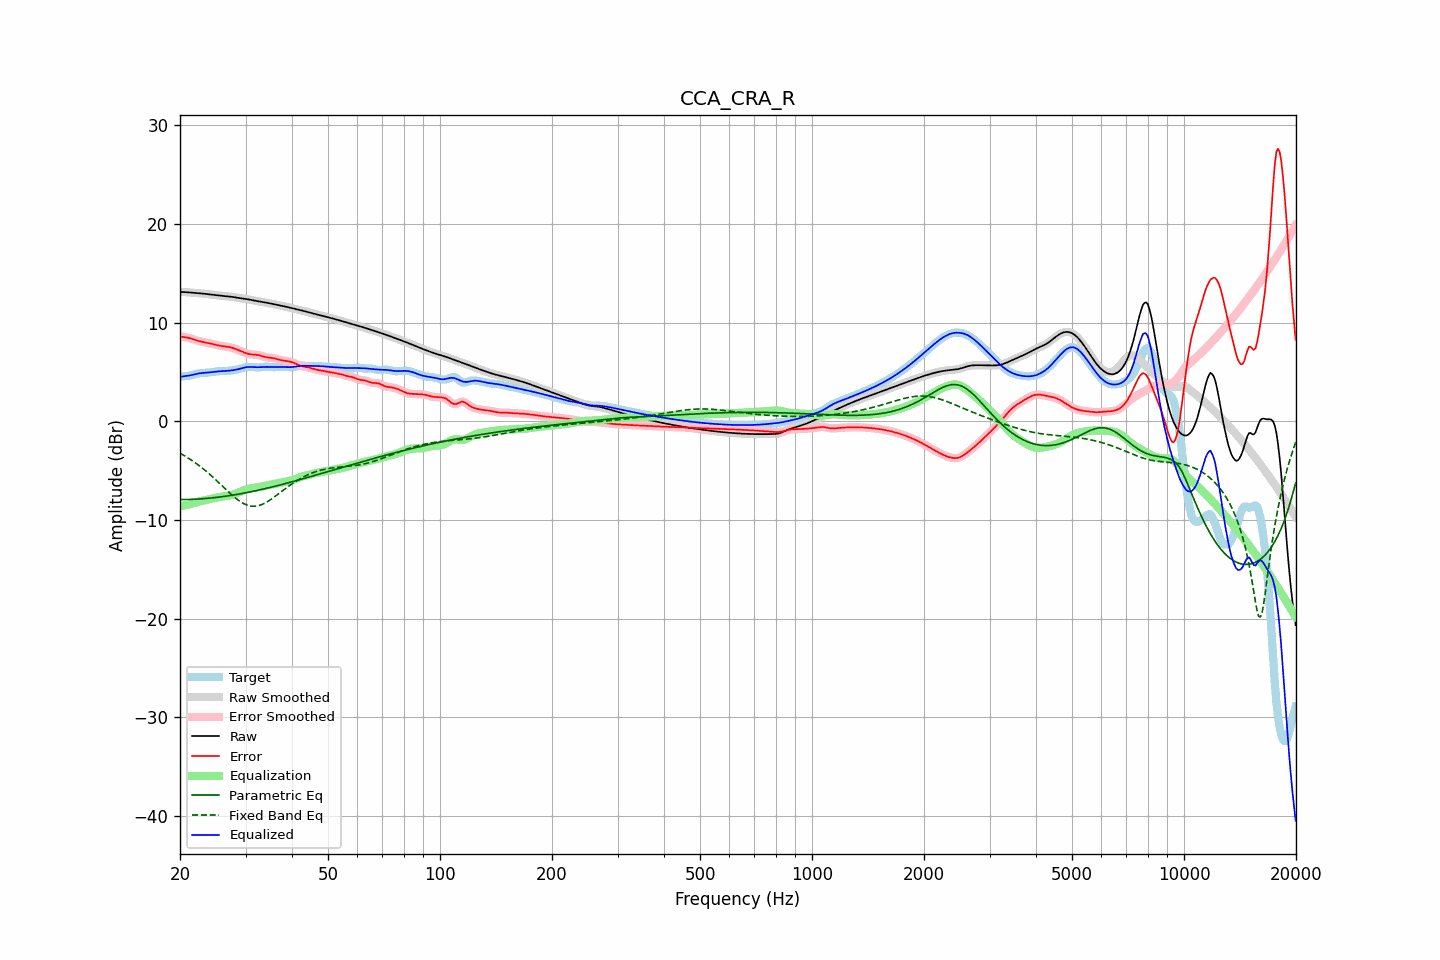

Data behind this chart, as committed beside it:
frequency, raw, error, smoothed, error_smoothed, equalization, parametric_eq, fixed_band_eq, equalized_raw, equalized_smoothed, target
20.00, 13.11, 8.60, 13.11, 8.60, -8.61, -7.94, -3.23, 4.50, 4.50, 4.51
20.20, 13.10, 8.57, 13.10, 8.58, -8.58, -7.94, -3.33, 4.52, 4.52, 4.53
20.40, 13.10, 8.55, 13.10, 8.55, -8.55, -7.94, -3.42, 4.55, 4.55, 4.55
20.61, 13.09, 8.53, 13.09, 8.52, -8.52, -7.93, -3.51, 4.57, 4.57, 4.57
20.81, 13.08, 8.50, 13.08, 8.50, -8.48, -7.93, -3.61, 4.60, 4.60, 4.58
21.02, 13.07, 8.46, 13.07, 8.46, -8.45, -7.93, -3.71, 4.62, 4.62, 4.60
21.23, 13.05, 8.42, 13.05, 8.42, -8.41, -7.92, -3.82, 4.65, 4.65, 4.63
21.44, 13.04, 8.37, 13.04, 8.37, -8.37, -7.92, -3.92, 4.67, 4.68, 4.67
21.66, 13.03, 8.32, 13.03, 8.32, -8.32, -7.91, -4.03, 4.71, 4.71, 4.71
21.87, 13.02, 8.26, 13.02, 8.26, -8.27, -7.90, -4.15, 4.75, 4.75, 4.75
22.09, 13.00, 8.21, 13.00, 8.21, -8.22, -7.89, -4.26, 4.79, 4.79, 4.79
22.31, 12.99, 8.16, 12.99, 8.16, -8.17, -7.89, -4.38, 4.82, 4.82, 4.83
22.54, 12.98, 8.11, 12.98, 8.11, -8.13, -7.88, -4.50, 4.85, 4.85, 4.86
22.76, 12.96, 8.08, 12.96, 8.08, -8.09, -7.86, -4.63, 4.88, 4.88, 4.89
22.99, 12.94, 8.04, 12.94, 8.04, -8.05, -7.85, -4.76, 4.89, 4.89, 4.90
23.22, 12.92, 8.02, 12.92, 8.02, -8.01, -7.84, -4.89, 4.91, 4.91, 4.91
23.45, 12.90, 7.99, 12.90, 7.99, -7.98, -7.83, -5.03, 4.92, 4.92, 4.92
23.69, 12.88, 7.96, 12.88, 7.96, -7.95, -7.81, -5.17, 4.94, 4.94, 4.93
23.92, 12.86, 7.92, 12.86, 7.92, -7.91, -7.80, -5.31, 4.95, 4.95, 4.94
24.16, 12.84, 7.88, 12.84, 7.88, -7.87, -7.78, -5.45, 4.97, 4.97, 4.96
24.40, 12.82, 7.84, 12.82, 7.84, -7.84, -7.77, -5.59, 4.99, 4.99, 4.98
24.65, 12.80, 7.79, 12.80, 7.79, -7.80, -7.75, -5.74, 5.01, 5.01, 5.01
24.89, 12.78, 7.75, 12.78, 7.75, -7.76, -7.73, -5.89, 5.02, 5.02, 5.03
25.14, 12.76, 7.71, 12.76, 7.71, -7.72, -7.71, -6.05, 5.04, 5.04, 5.05
25.39, 12.74, 7.68, 12.74, 7.68, -7.69, -7.69, -6.20, 5.05, 5.05, 5.06
25.65, 12.73, 7.65, 12.73, 7.65, -7.66, -7.67, -6.36, 5.07, 5.07, 5.07
25.91, 12.71, 7.63, 12.71, 7.63, -7.63, -7.65, -6.51, 5.08, 5.08, 5.08
26.16, 12.69, 7.61, 12.69, 7.61, -7.61, -7.63, -6.67, 5.08, 5.08, 5.09
26.43, 12.68, 7.59, 12.68, 7.59, -7.59, -7.61, -6.83, 5.09, 5.09, 5.09
26.69, 12.67, 7.57, 12.67, 7.57, -7.56, -7.58, -6.98, 5.10, 5.10, 5.10
26.96, 12.65, 7.54, 12.65, 7.54, -7.54, -7.56, -7.13, 5.12, 5.12, 5.11
27.23, 12.64, 7.51, 12.64, 7.51, -7.50, -7.53, -7.28, 5.13, 5.13, 5.13
27.50, 12.62, 7.47, 12.62, 7.47, -7.46, -7.51, -7.43, 5.15, 5.15, 5.14
27.77, 12.59, 7.43, 12.59, 7.42, -7.42, -7.48, -7.58, 5.17, 5.17, 5.17
28.05, 12.57, 7.37, 12.57, 7.37, -7.36, -7.45, -7.72, 5.20, 5.20, 5.19
28.33, 12.54, 7.31, 12.54, 7.31, -7.30, -7.43, -7.85, 5.23, 5.23, 5.23
28.62, 12.51, 7.24, 12.51, 7.24, -7.24, -7.40, -7.97, 5.27, 5.27, 5.27
28.90, 12.49, 7.17, 12.49, 7.17, -7.17, -7.37, -8.09, 5.31, 5.31, 5.31
29.19, 12.46, 7.10, 12.46, 7.10, -7.10, -7.34, -8.20, 5.36, 5.36, 5.36
29.48, 12.44, 7.03, 12.44, 7.03, -7.04, -7.31, -8.29, 5.40, 5.40, 5.41
29.78, 12.42, 6.97, 12.42, 6.97, -6.97, -7.28, -8.38, 5.44, 5.45, 5.45
30.08, 12.39, 6.91, 12.39, 6.91, -6.92, -7.25, -8.45, 5.48, 5.48, 5.49
30.38, 12.37, 6.86, 12.37, 6.86, -6.87, -7.21, -8.51, 5.50, 5.50, 5.51
30.68, 12.34, 6.82, 12.34, 6.82, -6.83, -7.18, -8.55, 5.51, 5.51, 5.52
30.99, 12.30, 6.79, 12.31, 6.79, -6.80, -7.15, -8.59, 5.50, 5.50, 5.52
31.30, 12.27, 6.77, 12.27, 6.77, -6.78, -7.11, -8.61, 5.50, 5.50, 5.50
31.61, 12.24, 6.75, 12.24, 6.75, -6.75, -7.08, -8.61, 5.49, 5.49, 5.49
31.93, 12.21, 6.74, 12.21, 6.74, -6.73, -7.05, -8.60, 5.48, 5.48, 5.46
32.24, 12.18, 6.72, 12.18, 6.72, -6.70, -7.01, -8.58, 5.48, 5.48, 5.45
32.57, 12.15, 6.70, 12.15, 6.70, -6.67, -6.97, -8.54, 5.48, 5.48, 5.45
32.89, 12.13, 6.66, 12.12, 6.65, -6.64, -6.94, -8.49, 5.48, 5.48, 5.47
33.22, 12.10, 6.61, 12.10, 6.61, -6.61, -6.90, -8.43, 5.49, 5.49, 5.49
33.55, 12.07, 6.56, 12.07, 6.56, -6.57, -6.86, -8.36, 5.50, 5.50, 5.51
33.89, 12.04, 6.51, 12.04, 6.51, -6.53, -6.83, -8.27, 5.51, 5.51, 5.53
34.23, 12.01, 6.48, 12.01, 6.48, -6.50, -6.79, -8.19, 5.51, 5.51, 5.53
34.57, 11.98, 6.46, 11.98, 6.46, -6.47, -6.75, -8.08, 5.51, 5.51, 5.52
34.92, 11.95, 6.44, 11.95, 6.44, -6.44, -6.71, -7.98, 5.51, 5.51, 5.51
35.27, 11.91, 6.42, 11.91, 6.42, -6.41, -6.67, -7.87, 5.50, 5.50, 5.49
35.62, 11.88, 6.40, 11.88, 6.40, -6.38, -6.63, -7.75, 5.50, 5.50, 5.48
35.97, 11.85, 6.37, 11.85, 6.36, -6.35, -6.59, -7.63, 5.50, 5.50, 5.48
... 635 more rows
